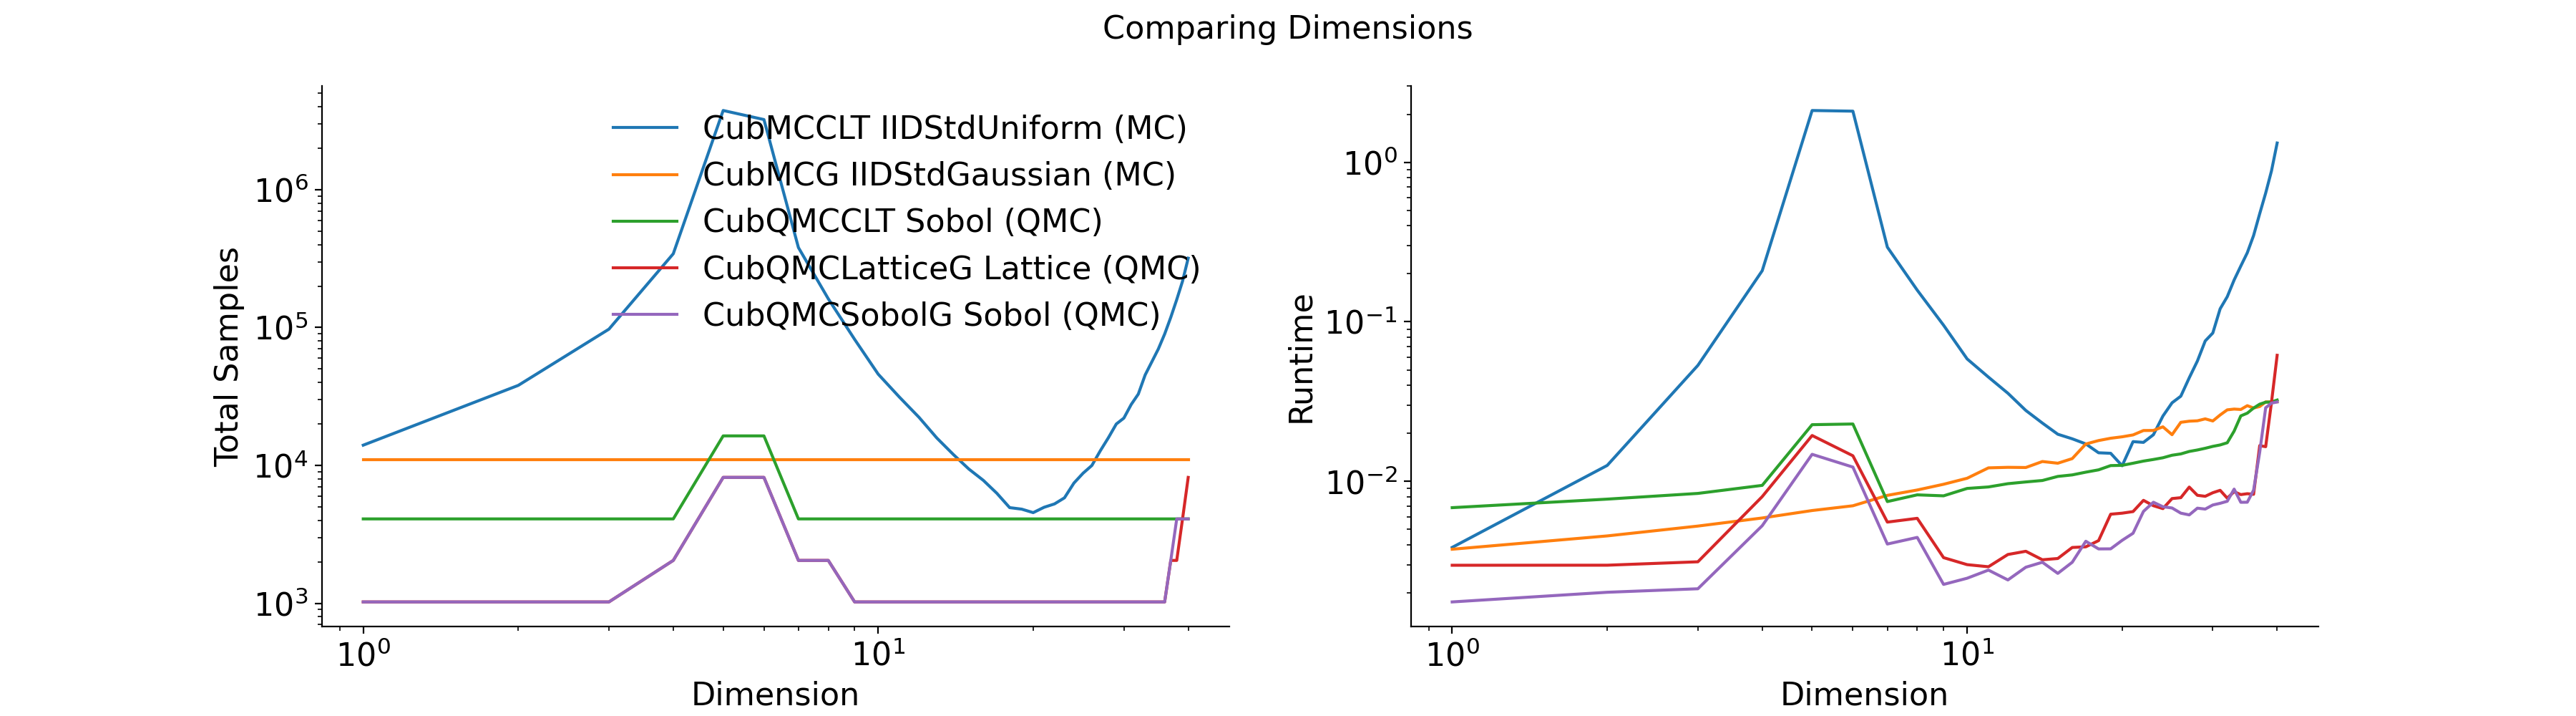

The data file committed next to this chart (first rows):
Stopping Criterion, Distribution, MC/QMC, dimension, solution, n_samples, time
CubMCCLT, IIDStdUniform, MC, 1, 1.376, 14033, 0.003855
CubMCCLT, IIDStdUniform, MC, 2, 1.808, 38080, 0.01258
CubMCCLT, IIDStdUniform, MC, 3, 2.169, 97388, 0.05333
CubMCCLT, IIDStdUniform, MC, 4, 2.167, 343057, 0.2091
CubMCCLT, IIDStdUniform, MC, 5, 1.132, 3751913, 2.112
CubMCCLT, IIDStdUniform, MC, 6, -2.334, 3225106, 2.091
CubMCCLT, IIDStdUniform, MC, 7, -11.02, 380466, 0.2938
CubMCCLT, IIDStdUniform, MC, 8, -30.59, 161727, 0.158
CubMCCLT, IIDStdUniform, MC, 9, -71.5, 82117, 0.09522
CubMCCLT, IIDStdUniform, MC, 10, -154, 45952, 0.05854
CubMCCLT, IIDStdUniform, MC, 11, -315.3, 31264, 0.04502
CubMCCLT, IIDStdUniform, MC, 12, -623.9, 22360, 0.03567
CubMCCLT, IIDStdUniform, MC, 13, -1201, 15810, 0.02783
CubMCCLT, IIDStdUniform, MC, 14, -2274, 11992, 0.0232
CubMCCLT, IIDStdUniform, MC, 15, -4252, 9418, 0.01974
CubMCCLT, IIDStdUniform, MC, 16, -7836, 7802, 0.01848
CubMCCLT, IIDStdUniform, MC, 17, -14330, 6285, 0.01717
CubMCCLT, IIDStdUniform, MC, 18, -25853, 4946, 0.0151
CubMCCLT, IIDStdUniform, MC, 19, -46439, 4821, 0.015
CubMCCLT, IIDStdUniform, MC, 20, -82852, 4549, 0.01252
CubMCCLT, IIDStdUniform, MC, 21, -146726, 4975, 0.01775
CubMCCLT, IIDStdUniform, MC, 22, -257280, 5261, 0.01755
CubMCCLT, IIDStdUniform, MC, 23, -449619, 5824, 0.0196
CubMCCLT, IIDStdUniform, MC, 24, -783410, 7461, 0.02567
CubMCCLT, IIDStdUniform, MC, 25, -1356773, 8791, 0.03107
CubMCCLT, IIDStdUniform, MC, 26, -2334658, 9997, 0.03419
CubMCCLT, IIDStdUniform, MC, 27, -4006983, 12782, 0.04459
CubMCCLT, IIDStdUniform, MC, 28, -6833719, 15912, 0.05677
CubMCCLT, IIDStdUniform, MC, 29, -11558530, 19978, 0.0759
CubMCCLT, IIDStdUniform, MC, 30, -19472670, 22052, 0.08511
CubMCCLT, IIDStdUniform, MC, 31, -32561946, 27679, 0.1207
CubMCCLT, IIDStdUniform, MC, 32, -54164457, 32937, 0.1436
CubMCCLT, IIDStdUniform, MC, 33, -89302848, 45385, 0.1829
CubMCCLT, IIDStdUniform, MC, 34, -146032485, 56510, 0.2237
CubMCCLT, IIDStdUniform, MC, 35, -236672385, 69973, 0.2709
CubMCCLT, IIDStdUniform, MC, 36, -378347842, 89716, 0.3475
CubMCCLT, IIDStdUniform, MC, 37, -596707396, 118648, 0.4765
CubMCCLT, IIDStdUniform, MC, 38, -923851482, 159578, 0.6416
CubMCCLT, IIDStdUniform, MC, 39, -1397750742, 216998, 0.8831
CubMCCLT, IIDStdUniform, MC, 40, -2059702270, 318543, 1.321
CubMCCLT, IIDStdGaussian, MC, 1, 1.388, 12041, 0.002487
CubMCCLT, IIDStdGaussian, MC, 2, 1.82, 37832, 0.00552
CubMCCLT, IIDStdGaussian, MC, 3, 2.176, 99125, 0.01935
CubMCCLT, IIDStdGaussian, MC, 4, 2.166, 313178, 0.08477
CubMCCLT, IIDStdGaussian, MC, 5, 1.134, 3383276, 0.8956
CubMCCLT, IIDStdGaussian, MC, 6, -2.323, 4618004, 1.411
CubMCCLT, IIDStdGaussian, MC, 7, -11.09, 521366, 0.1943
CubMCCLT, IIDStdGaussian, MC, 8, -30.58, 185005, 0.09118
CubMCCLT, IIDStdGaussian, MC, 9, -71.74, 99790, 0.05604
CubMCCLT, IIDStdGaussian, MC, 10, -154.6, 60599, 0.03748
CubMCCLT, IIDStdGaussian, MC, 11, -316.2, 40575, 0.02762
CubMCCLT, IIDStdGaussian, MC, 12, -622.5, 26506, 0.01978
CubMCCLT, IIDStdGaussian, MC, 13, -1201, 18795, 0.01556
CubMCCLT, IIDStdGaussian, MC, 14, -2278, 14197, 0.01293
CubMCCLT, IIDStdGaussian, MC, 15, -4241, 10950, 0.011
CubMCCLT, IIDStdGaussian, MC, 16, -7846, 8506, 0.0102
CubMCCLT, IIDStdGaussian, MC, 17, -14271, 6236, 0.00893
CubMCCLT, IIDStdGaussian, MC, 18, -25826, 5948, 0.008918
CubMCCLT, IIDStdGaussian, MC, 19, -46467, 4700, 0.008093
CubMCCLT, IIDStdGaussian, MC, 20, -82896, 4578, 0.009051
... 260 more rows
